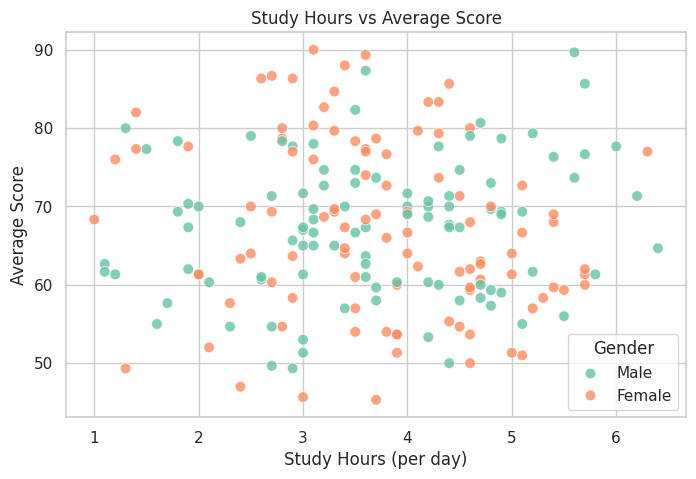
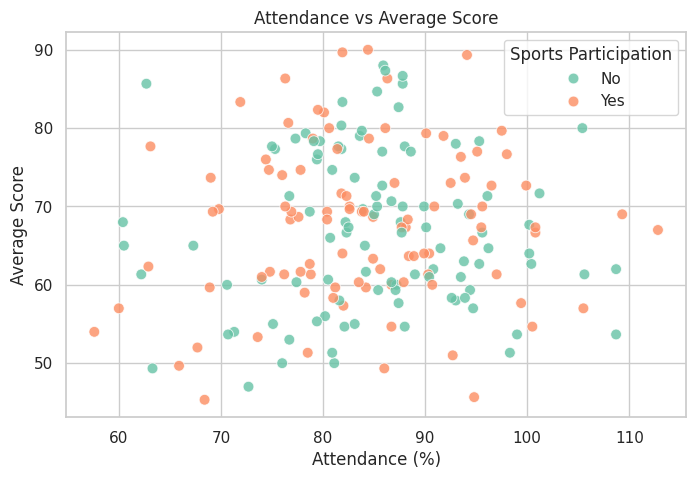
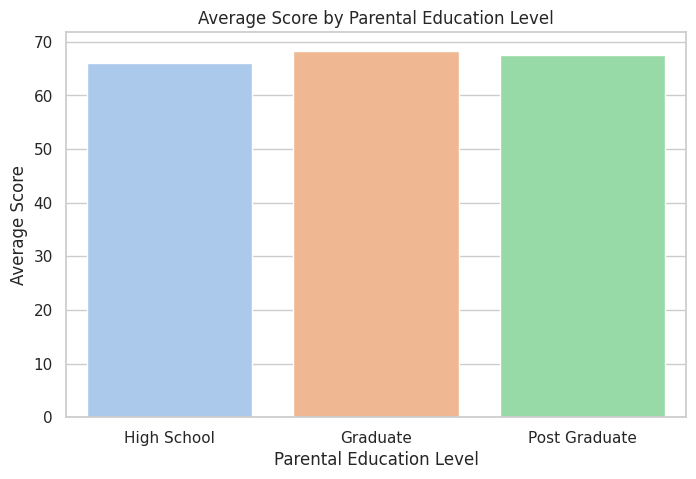
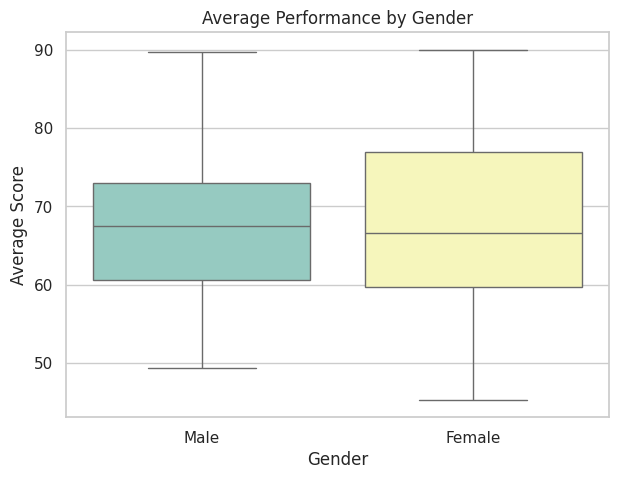

The matplotlib source for these figures, in order:
import numpy as np
import pandas as pd
import matplotlib.pyplot as plt
import seaborn as sns

# 1️ Generate Synthetic Data
np.random.seed(42)  
num_students = 200

data = {
    'Student_ID': range(1, num_students + 1),
    'Gender': np.random.choice(['Male', 'Female'], size=num_students),
    'Age': np.random.randint(14, 20, size=num_students),
    'Study_Hours': np.round(np.random.normal(3.5, 1.2, num_students), 1),
    'Attendance_%': np.round(np.random.normal(85, 10, num_students), 1),
    'Parental_Education': np.random.choice(['High School', 'Graduate', 'Post Graduate'], size=num_students),
    'Sports_Participation': np.random.choice(['Yes', 'No'], size=num_students),
    'Math_Score': np.random.randint(30, 100, size=num_students),
    'Reading_Score': np.random.randint(35, 100, size=num_students),
    'Writing_Score': np.random.randint(40, 100, size=num_students),
}

df = pd.DataFrame(data)

# Calculate Average Score
df['Average_Score'] = df[['Math_Score', 'Reading_Score', 'Writing_Score']].mean(axis=1)

# 2️ Basic Data Inspection
print("=== Data Overview ===")
print(df.head(), "\n")

print("=== Basic Info ===")
print(df.info(), "\n")

print("=== Summary Statistics ===")
print(df.describe(), "\n")

print("=== Missing Values ===")
print(df.isnull().sum(), "\n")

# Set Seaborn style
sns.set(style='whitegrid', palette='Set2')

# 3️ Visualization: Study Hours vs Average Score
plt.figure(figsize=(8, 5))
sns.scatterplot(x='Study_Hours', y='Average_Score', hue='Gender', data=df, s=60, alpha=0.8)
plt.title('Study Hours vs Average Score')
plt.xlabel('Study Hours (per day)')
plt.ylabel('Average Score')
plt.legend(title='Gender')
plt.show()

# 4️ Visualization: Attendance vs Average Score
plt.figure(figsize=(8, 5))
sns.scatterplot(x='Attendance_%', y='Average_Score', hue='Sports_Participation', data=df, s=60, alpha=0.8)
plt.title('Attendance vs Average Score')
plt.xlabel('Attendance (%)')
plt.ylabel('Average Score')
plt.legend(title='Sports Participation')
plt.show()

# 5️ Visualization: Average Score by Parental Education
plt.figure(figsize=(8, 5))
sns.barplot(x='Parental_Education', y='Average_Score', data=df, ci=None, palette='pastel')
plt.title('Average Score by Parental Education Level')
plt.xlabel('Parental Education Level')
plt.ylabel('Average Score')
plt.show()

# 6️ Visualization: Average Performance by Gender
plt.figure(figsize=(7, 5))
sns.boxplot(x='Gender', y='Average_Score', data=df, palette='Set3')
plt.title('Average Performance by Gender')
plt.xlabel('Gender')
plt.ylabel('Average Score')
plt.show()